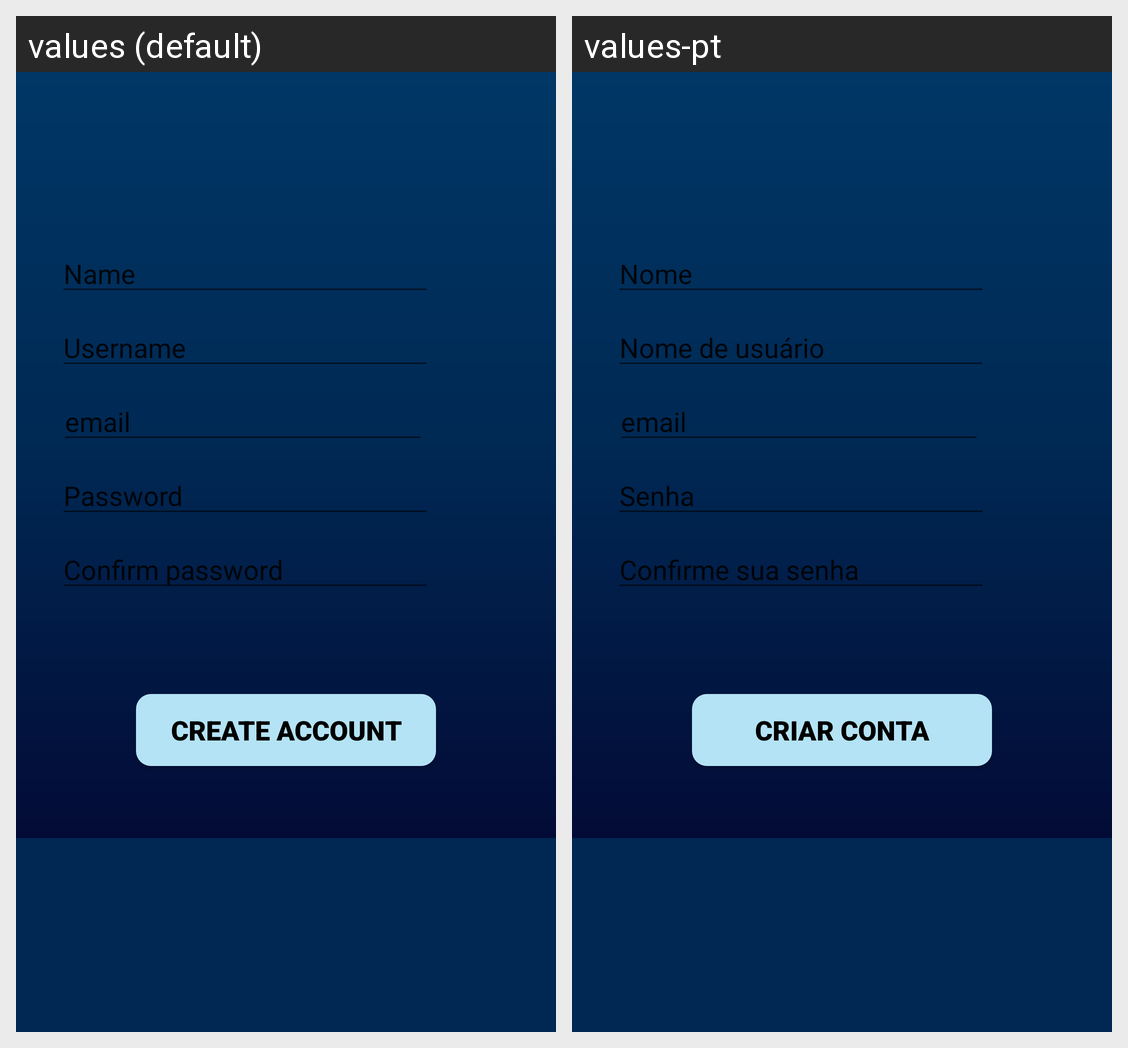

This grid shows one Android layout under two languages. Give, for every string resource on the screen, its name, the default text and each shown locale's text.
Android screen res/layout/activity_register.xml rendered under 2 locales, left to right: values (default), values-pt. Device: Nexus 5 (rendered at 1080×1920; each locale shown at half size, 540×960, under a caption strip naming it); theme AppTheme.
Strings drawn on this screen, with the default value and each locale's value (text and hints the layout hard-codes, and strings that could not be matched under every locale, appear in the picture but are not listed):

hint_name
  values: Name
  values-pt: Nome

hint_username
  values: Username
  values-pt: Nome de usuário

hint_email
  values: email
  values-pt: email

hint_password
  values: Password
  values-pt: Senha

hint_confirm_password
  values: Confirm password
  values-pt: Confirme sua senha

prompt_create_account
  values: CREATE ACCOUNT
  values-pt: CRIAR CONTA
